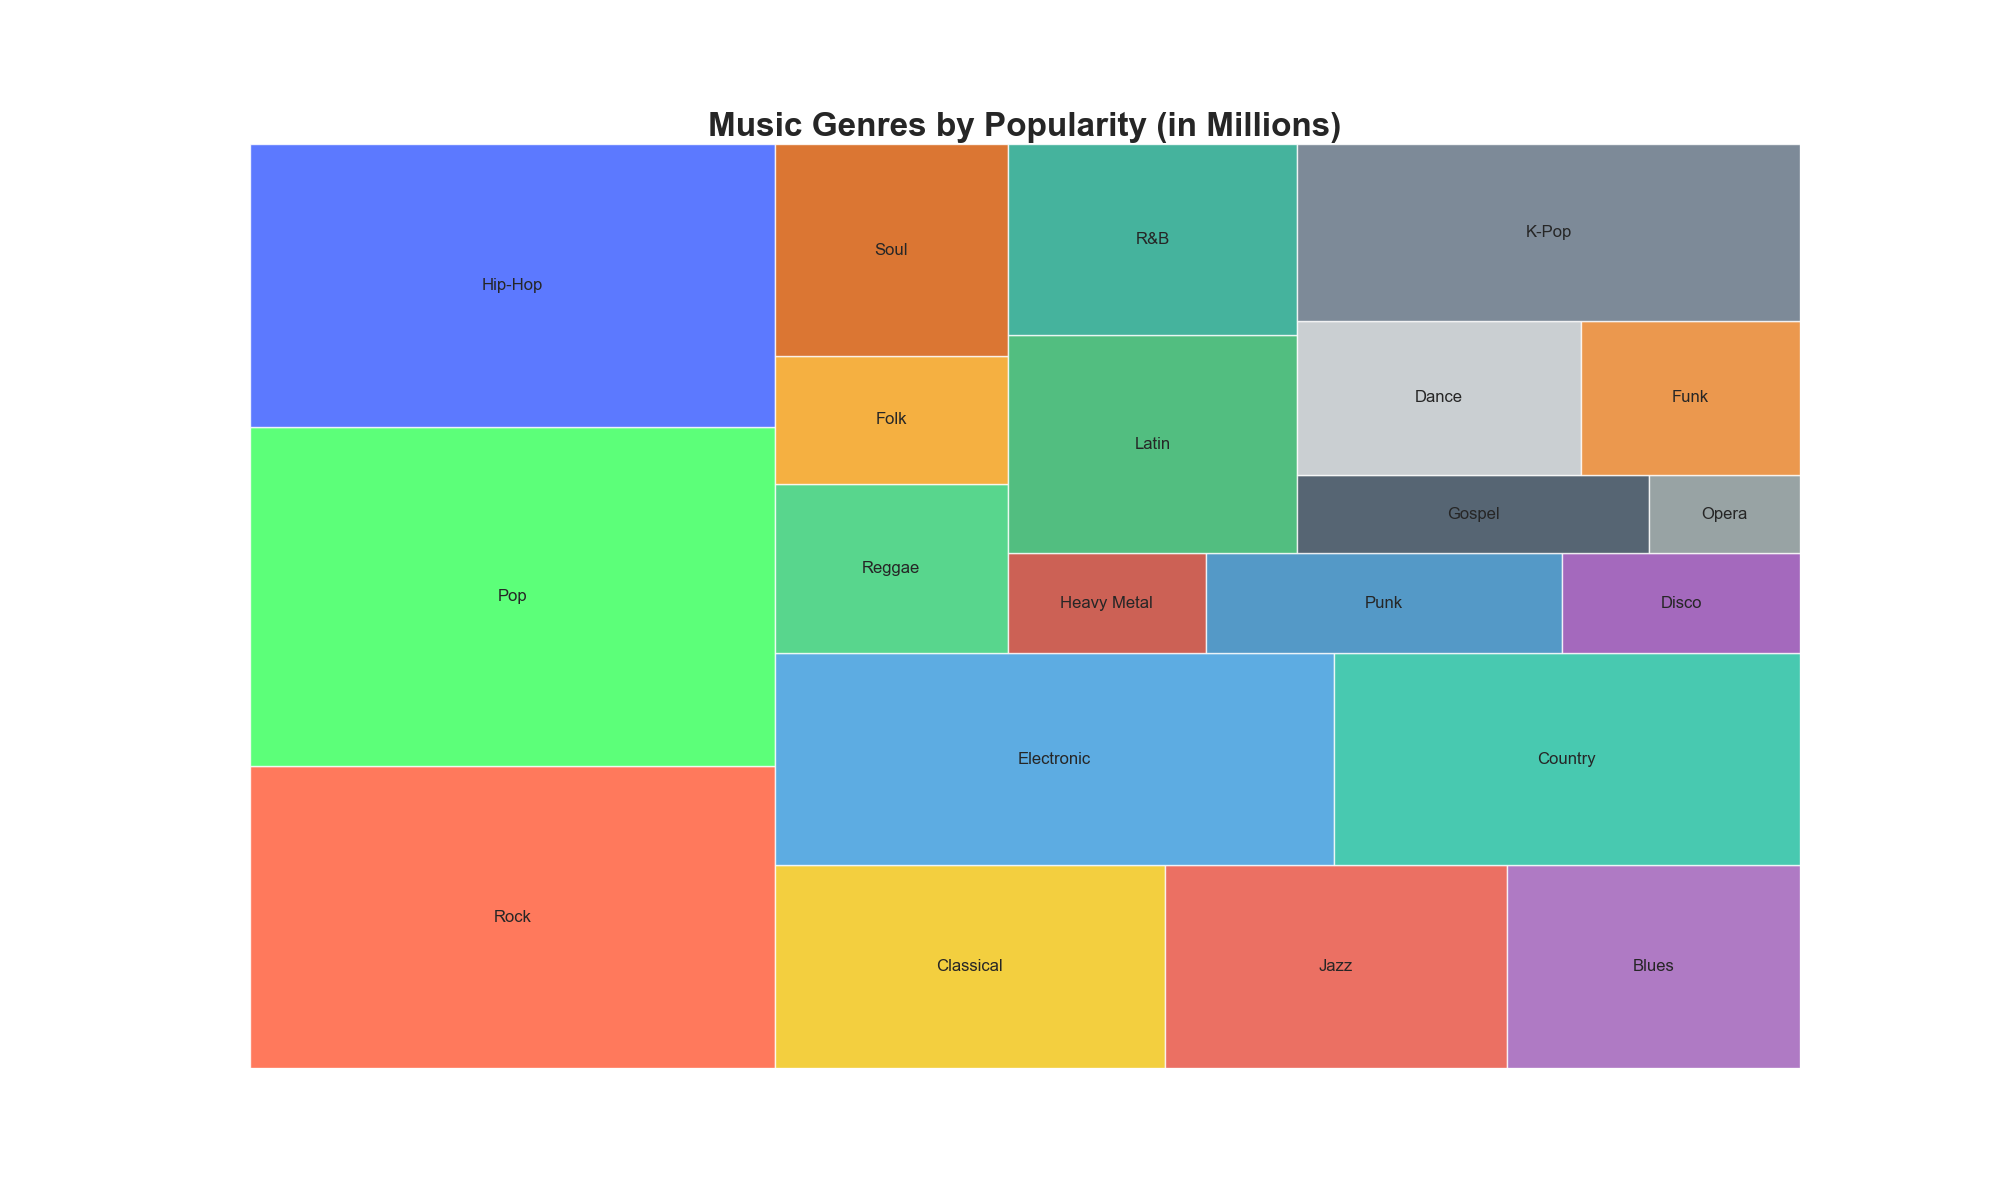

Source data for this figure (header and first rows):
Genre, Popularity (Millions)
Rock, 800
Pop, 900
Hip-Hop, 750
Classical, 400
Jazz, 350
Blues, 300
Electronic, 600
Country, 500
Reggae, 200
Folk, 150
Soul, 250
Heavy Metal, 100
Punk, 180
Disco, 120
Latin, 320
R&B, 280
Gospel, 140
Opera, 60
Dance, 220
Funk, 170
K-Pop, 450
